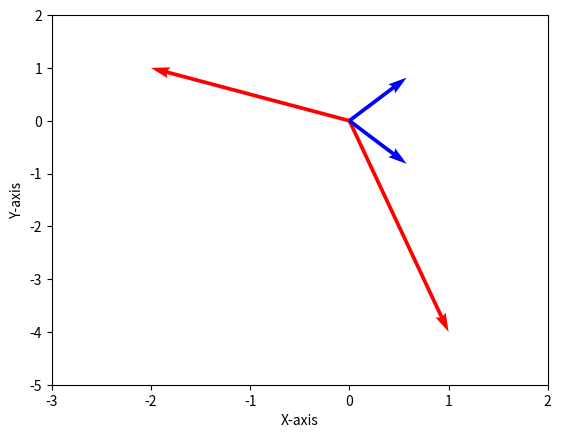

This chart was generated by the following Python code:
from matplotlib import colors
import numpy as np
import numpy.linalg as linalg
import matplotlib.pyplot as plt

A = np.array([[1,-2],
             [-4,1]])

w, v = linalg.eig(A)

#W = np.array(W)
print(w)
print(v)

fig = plt.figure()
plt.ylabel('Y-axis')
plt.xlabel('X-axis')
ax = plt.gca()
ax.set_xlim([-3, 2])
ax.set_ylim([-5, 2])
ax.quiver(0,0, A[0][0], A[1][0], color='r', angles ='xy', scale_units='xy', scale=1)
ax.quiver(0,0, A[0][1], A[1][1], color='r', angles ='xy', scale_units='xy', scale=1)
ax.quiver(0,0, v[0][0], v[1][0], color='b', angles ='xy', scale_units='xy', scale=1)
ax.quiver(0,0, v[0][1], v[1][1], color='b', angles ='xy', scale_units='xy', scale=1)
plt.draw()
plt.show()